Image classification data set "data" (memoverflow/msopenhack on GitHub). Class labels (12): axes, boots, carabiners, crampons, gloves, hardshell jackets, harnesses, helmets, insulated jackets, pulleys, rope, tents.

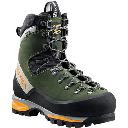
Label: boots

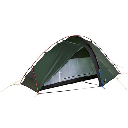
Label: tents

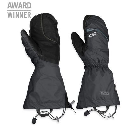
Label: gloves

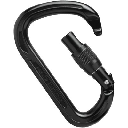
Label: carabiners

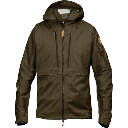
Label: hardshell jackets

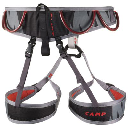
Label: harnesses
